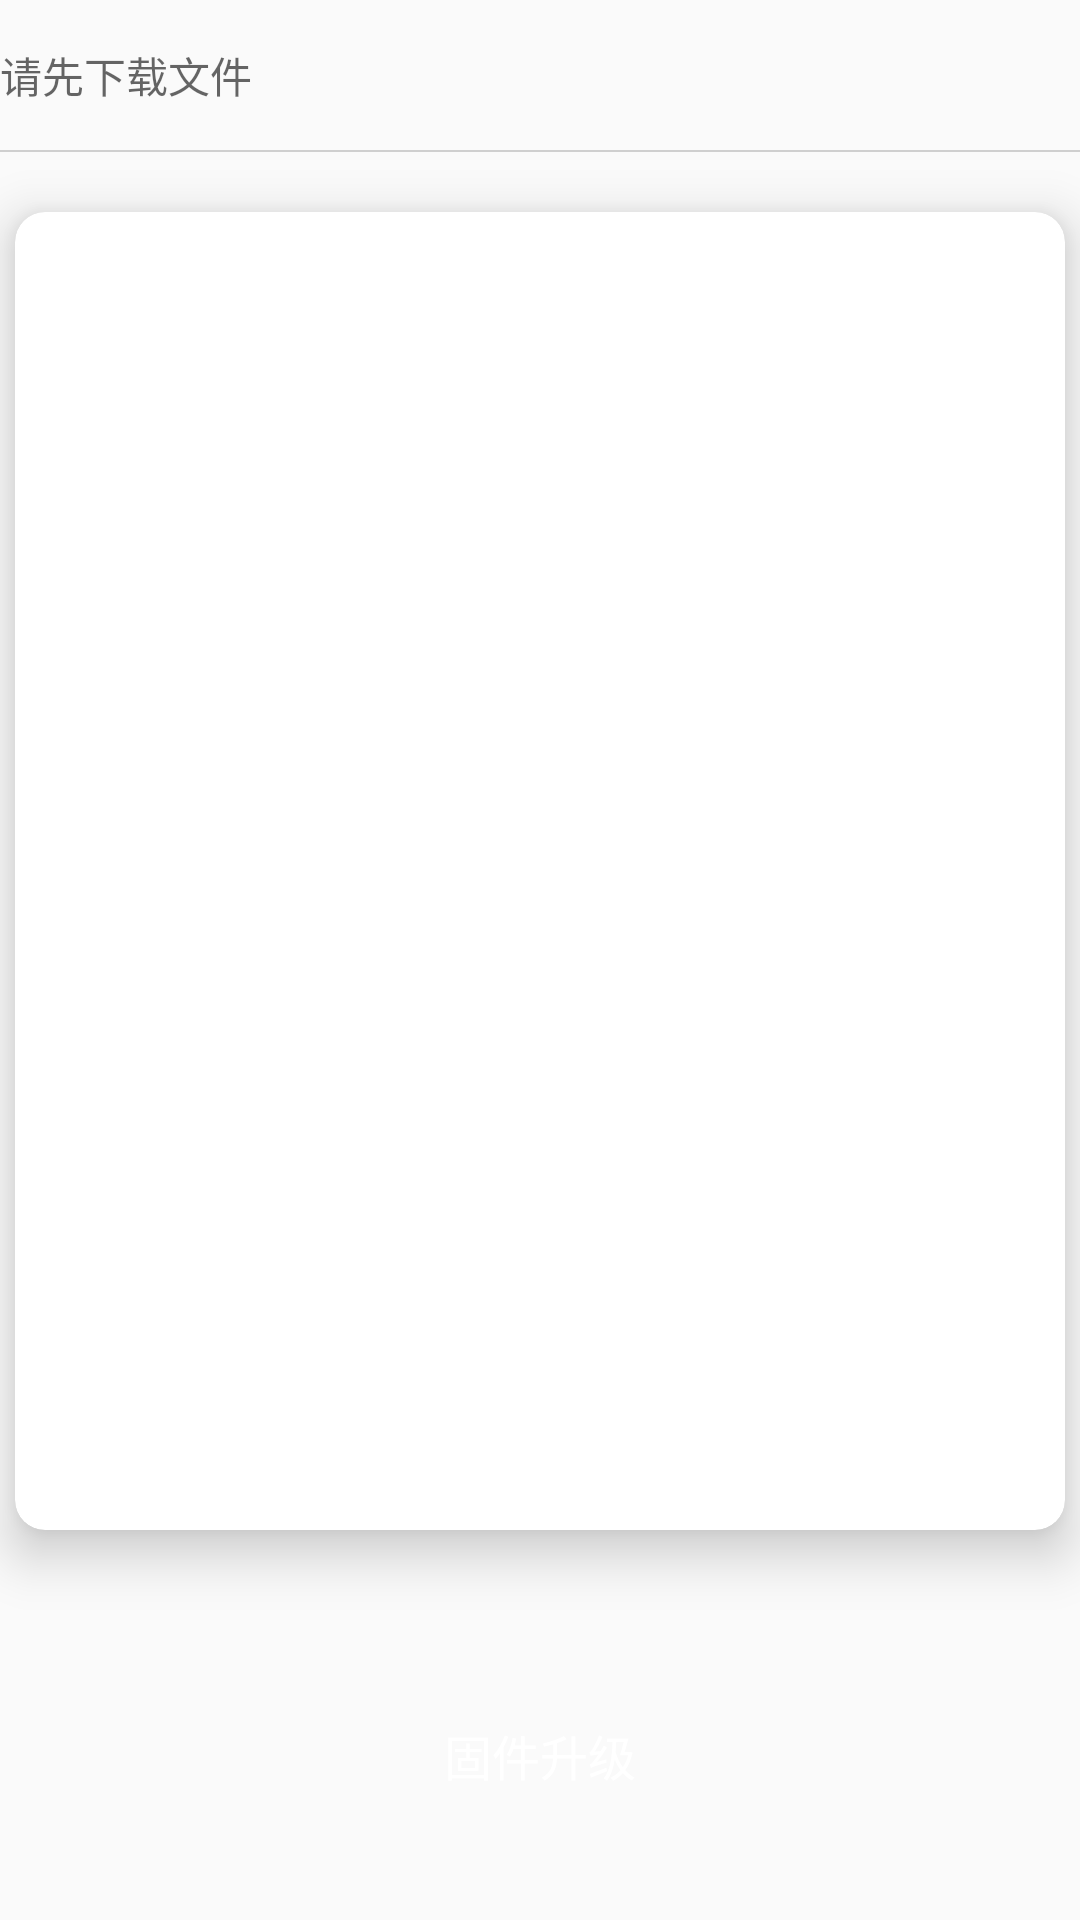

Layout XML and referenced resources for this Android screen:
<!-- AndroidManifest.xml: application theme AppTheme -->
<!-- res/layout/hexfile2binfile_fragment.xml -->
<?xml version="1.0" encoding="utf-8"?>
<LinearLayout xmlns:android="http://schemas.android.com/apk/res/android"
    android:layout_width="match_parent"
    android:layout_height="match_parent"
    xmlns:app="http://schemas.android.com/apk/res-auto"
    android:keepScreenOn="true"
    android:orientation="vertical">
    <LinearLayout
        android:id="@+id/file_select_layout"
        android:layout_width="match_parent"
        android:layout_height="50dp"
        android:orientation="horizontal"
        android:weightSum="10"
        >
        <TextView
            android:id="@+id/hex2binfilepath"
            android:layout_width="0dp"
            android:layout_height="wrap_content"
            android:layout_gravity="center_vertical"
            android:hint="请先下载文件"
            android:layout_weight="4" />
        <TextView
            android:id="@+id/hex2binfilename"
            android:layout_width="0dp"
            android:layout_height="wrap_content"
            android:layout_gravity="center_vertical"
            android:layout_weight="5" />
        <ImageView
            android:id="@+id/btn_openfile"
            android:layout_width="30dp"
            android:layout_height="30dp"
            android:layout_gravity="center_vertical"
            android:src="@drawable/download"
            android:layout_weight="1"/>
    </LinearLayout>
    

    <View
        android:layout_width="match_parent"
        android:layout_height="0.5dp"
        android:background="#CFCFCF" />

    <LinearLayout
        android:layout_width="match_parent"
        android:layout_height="match_parent"
        android:orientation="vertical"
        android:weightSum="10">
        <android.support.v7.widget.CardView
            android:id="@+id/textcontainer"
            app:cardCornerRadius="10dp"
            app:cardElevation="10dp"
            app:cardMaxElevation="20dp"
            android:layout_width="match_parent"
            android:layout_height="0dp"
            android:layout_weight="8"
            android:layout_marginTop="20dp"
            android:layout_marginBottom="20dp"
            android:layout_marginLeft="5dp"
            android:layout_marginRight="5dp">

            </android.support.v7.widget.CardView>

    <RelativeLayout
        android:layout_width="match_parent"
        android:layout_height="0dp"
        android:layout_weight="2"
        android:gravity="center_vertical"
        >
        <Button
            android:id="@+id/btn_firmupdate"
            android:layout_width="match_parent"
            android:layout_height="50dp"
            android:layout_alignParentLeft="true"
            android:layout_alignParentStart="true"
            android:layout_marginEnd="20dp"
            android:layout_marginLeft="20dp"
            android:layout_marginRight="20dp"
            android:layout_marginStart="20dp"
            android:textSize="16sp"
            android:background="@drawable/round_button"
            android:text="固件升级"
            android:textColor="#fff" />
    </RelativeLayout>

    </LinearLayout>

</LinearLayout>
<!-- resources referenced by this layout -->
<resources>
  <style name="AppTheme" parent="Theme.AppCompat.Light.DarkActionBar">
          
          <item name="colorPrimary">@color/colorPrimary</item>
          <item name="colorPrimaryDark">@color/colorPrimaryDark</item>
          <item name="colorAccent">@color/colorAccent</item>
      </style>
  <color name="colorPrimary">#3F51B5</color>
  <color name="colorPrimaryDark">#303F9F</color>
  <color name="colorAccent">#FF4081</color>
</resources>
